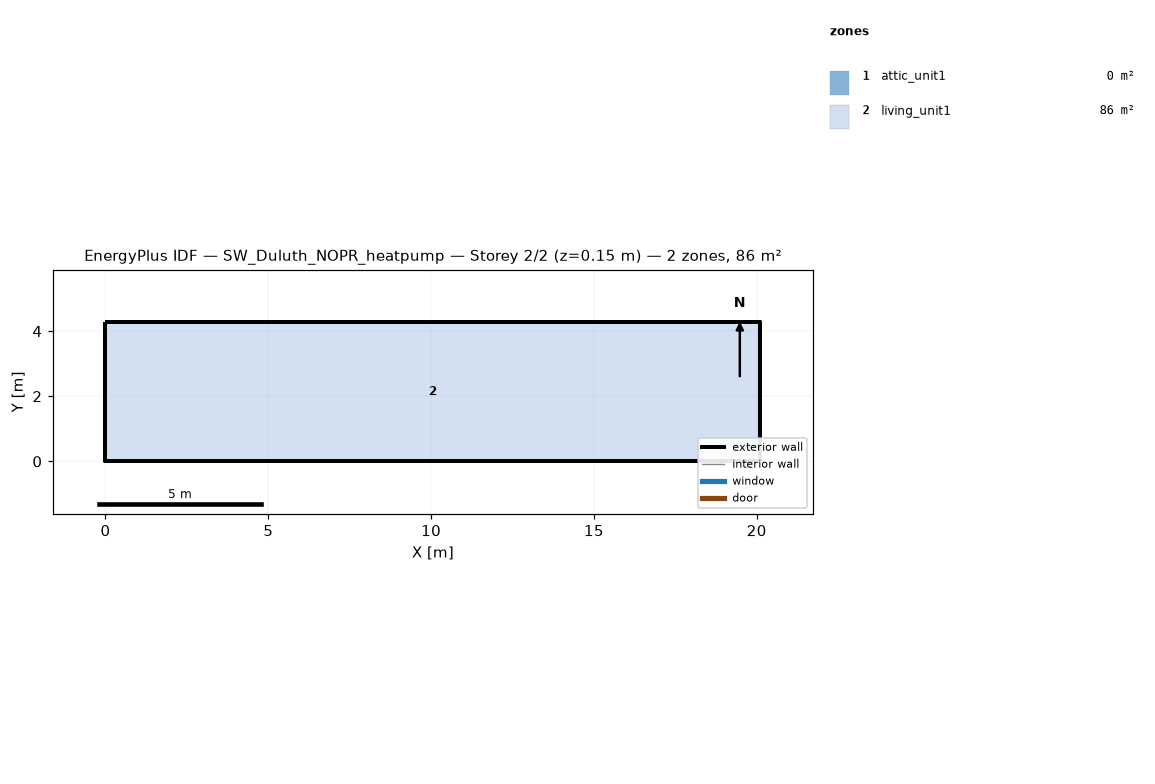
=== STOREY PLAN SPEC (per zone: floor XY polygon, exterior-wall plan segments, windows/doors) ===
zone 1: attic_unit1  (0.0 m²)
  exterior wall: (20.11, 0.00) – (20.11, 4.27) – (20.11, 2.13)  [6.4 m]
  exterior wall: (0.00, 4.27) – (0.00, 0.00) – (0.00, 2.13)  [6.4 m]
zone 2: living_unit1  (85.9 m²)
  floor: (0.00, 0.00) (0.00, 4.27) (20.11, 4.27) (20.11, 0.00)
  exterior wall: (0.00, 0.00) – (20.11, 0.00)  [20.1 m]
  exterior wall: (20.11, 0.00) – (20.11, 4.27)  [4.3 m]
  exterior wall: (20.11, 4.27) – (0.00, 4.27)  [20.1 m]
  exterior wall: (0.00, 4.27) – (0.00, 0.00)  [4.3 m]

=== DERIVED (storey summary) ===
Building: SW_Duluth_NOPR_heatpump
Storey: 2 of 2  (floor level z = 0.15 m)
Storey gross floor area: 85.9 m²
Zones on this storey: 2
  - attic_unit1: floor 0.0 m²; exterior wall 12.8 m (1.3 m²); WWR 0.0%
  - living_unit1: floor 85.9 m²; exterior wall 48.8 m (111.5 m²); WWR 0.0%
Zone adjacency: (none detected)